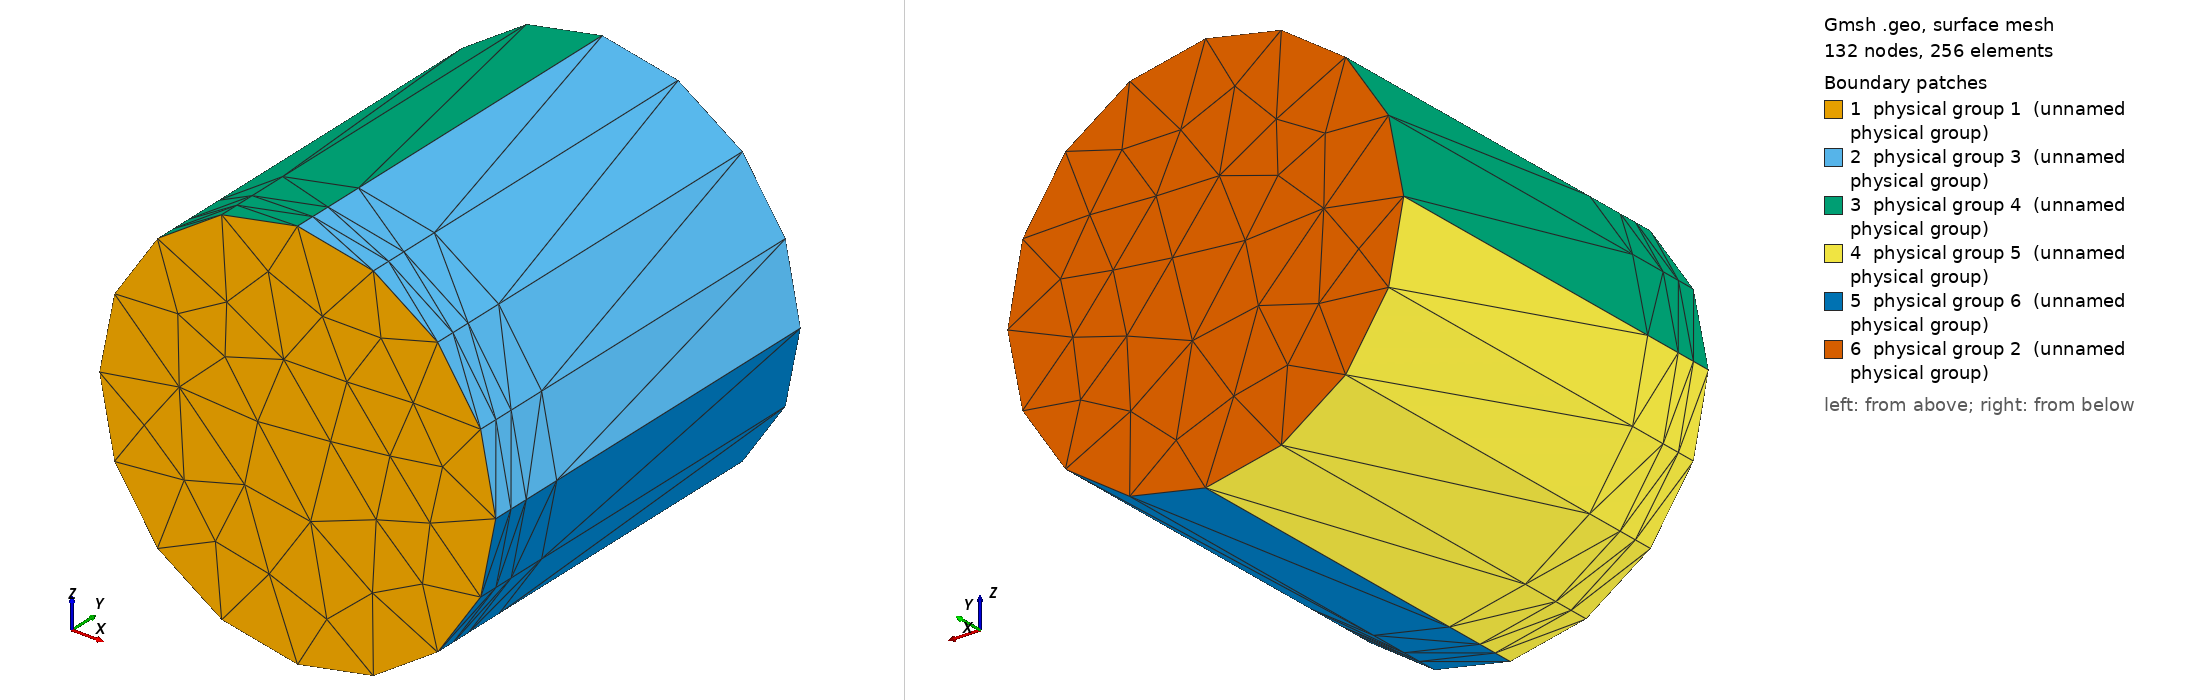

Gmsh geometry script, surface-meshed: 132 nodes, 256 surface elements. Boundary patches (legend numbers): 1 physical group 1 (unnamed physical group), 2 physical group 3 (unnamed physical group), 3 physical group 4 (unnamed physical group), 4 physical group 5 (unnamed physical group), 5 physical group 6 (unnamed physical group), 6 physical group 2 (unnamed physical group). Left view from above one corner, right view from below the opposite corner. Legend entries are the model's physical surfaces. The drawing asked Gmsh for element sizes between 1% and 20% of the model's largest extent; the script's own settings can give other sizes.

=== cylinder vertical.geo (drawn) ===
/******************************************************************************
 A cylinder of radius 1 and length 2 along the y axis centered around {0,1,0}.
******************************************************************************/

ms = 0.4;                       // Mesh size

Point(1) = {0.5, 0, 0.5, 2*ms};  // Center of the base of the cylinder

// 4 points to define the circle around Point 1
Point(2) = { 1.5, 0, 0.5, ms};
Point(3) = { 0.5, 0, 1.5, ms};
Point(4) = {-0.5, 0, 0.5, ms};
Point(5) = { 0.5, 0, -0.5, ms};

Circle(1) = {2, 1, 3};
Circle(2) = {3, 1, 4};
Circle(3) = {4, 1, 5};
Circle(4) = {5, 1, 2};

Line Loop(5) = {1, 2, 3, 4};
Plane Surface(6) = {5};
//Recombine Surface {6};

cyl[] = Extrude {0, 2, 0} {
  Surface{6};
  Layers { { 1,1,1,1 },
           { 1/20, 1/10, 1/5, 1}};
//  Recombine;  // Create hexahedral elements
};

//// Create groups for the definition of boundary conditions
// Remember that we have 4 sides (the Line Loop is made of 4 lines)

Physical Surface(1) = { 6 };        // base of the extruded entity
Physical Surface(2) = { cyl[0] };   // top of the extruded entity 
Physical Surface(3) = { cyl[2] };   // side 1
Physical Surface(4) = { cyl[3] };   // side 2
Physical Surface(5) = { cyl[4] };   // side 3
Physical Surface(6) = { cyl[5] };   // side 4
Physical Volume(1)  = { cyl[1] };   // extruded entity
